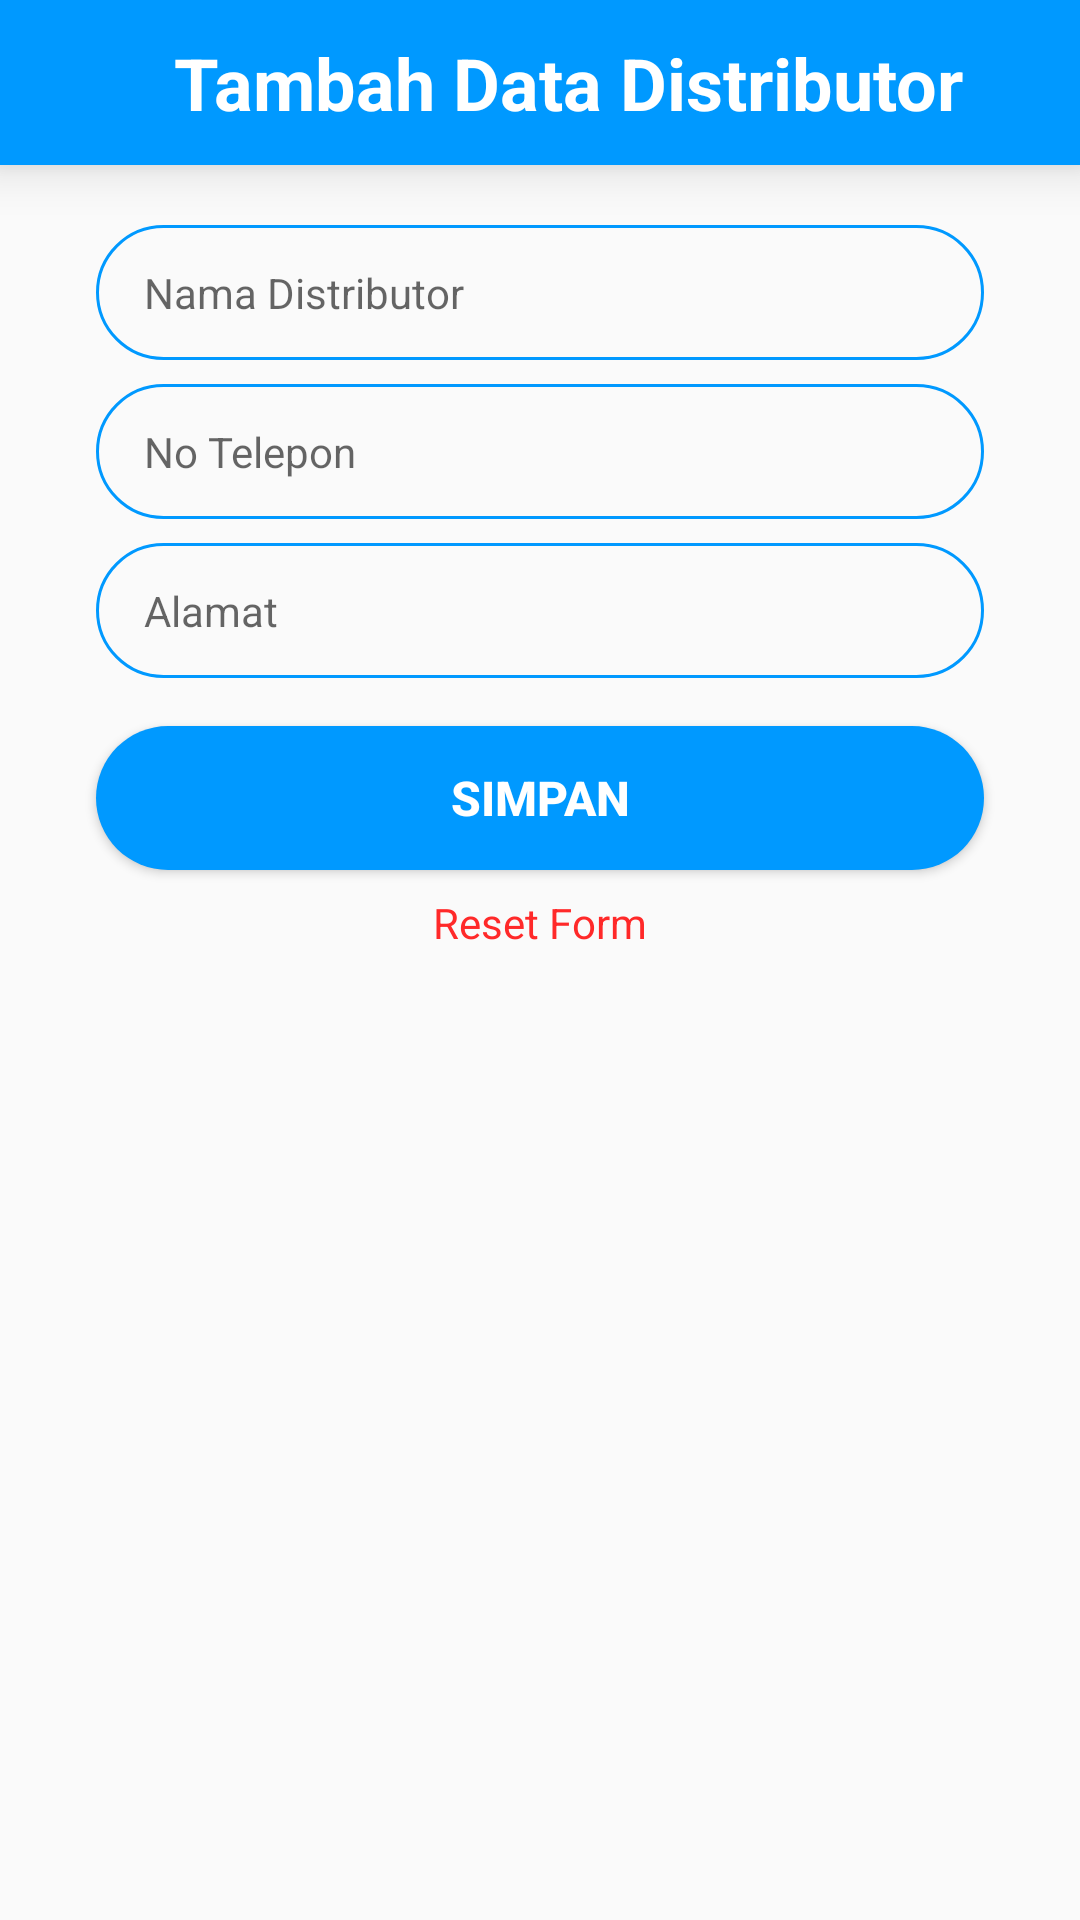

Produce the Android XML layout that renders to this screen, including the resource entries it uses.
<!-- AndroidManifest.xml: application theme AppTheme -->
<!-- res/layout/activity_form_distributor.xml -->
<?xml version="1.0" encoding="utf-8"?>
<LinearLayout
    xmlns:android="http://schemas.android.com/apk/res/android"
    xmlns:app="http://schemas.android.com/apk/res-auto"
    xmlns:tools="http://schemas.android.com/tools"
    android:layout_width="match_parent"
    android:layout_height="match_parent"
    tools:context=".Activity.FormDistributor"
    android:orientation="vertical">

    <LinearLayout
        android:id="@+id/topbar"
        android:layout_width="match_parent"
        android:layout_height="55dp"
        android:background="@color/colorPrimary"
        android:elevation="10dp"
        android:gravity="center_vertical">

        <androidx.constraintlayout.widget.ConstraintLayout
            android:id="@+id/toolbar"
            android:layout_width="match_parent"
            android:layout_height="match_parent"
            android:theme="@style/AppTheme.AppBarOverlay">

            <androidx.constraintlayout.widget.ConstraintLayout
                android:id="@+id/bg_btn"
                android:layout_width="50dp"
                android:layout_height="0dp"
                android:gravity="center"
                app:layout_constraintBottom_toBottomOf="parent"
                app:layout_constraintStart_toStartOf="parent"
                app:layout_constraintTop_toTopOf="parent"
                tools:ignore="MissingConstraints">

                <ImageView
                    android:layout_width="30dp"
                    android:layout_height="30dp"
                    android:src="@drawable/ic_back"
                    android:textAlignment="center"
                    app:layout_constraintBottom_toBottomOf="@+id/bg_btn"
                    app:layout_constraintEnd_toEndOf="@+id/bg_btn"
                    app:layout_constraintStart_toStartOf="@+id/bg_btn"
                    app:layout_constraintTop_toTopOf="@+id/bg_btn" />

                <Button
                    android:id="@+id/btn_back"
                    android:layout_width="50dp"
                    android:layout_height="0dp"
                    android:background="@color/colorTransparant"
                    android:padding="-40dp"
                    app:layout_constraintBottom_toBottomOf="parent"
                    app:layout_constraintTop_toTopOf="parent" />
            </androidx.constraintlayout.widget.ConstraintLayout>

            <TextView
                android:id="@+id/judul_form"
                android:layout_width="wrap_content"
                android:layout_height="wrap_content"
                android:layout_marginStart="8dp"
                android:text="Tambah Data Distributor"
                android:textColor="@android:color/white"
                android:textSize="24sp"
                android:textStyle="bold"
                app:layout_constraintBottom_toBottomOf="parent"
                app:layout_constraintStart_toEndOf="@+id/bg_btn"
                app:layout_constraintTop_toTopOf="parent"
                tools:ignore="MissingConstraints" />

        </androidx.constraintlayout.widget.ConstraintLayout>

    </LinearLayout>

    <LinearLayout
        android:layout_width="match_parent"
        android:layout_height="match_parent">

        <ScrollView
            android:id="@+id/scrollView4"
            android:layout_width="match_parent"
            android:layout_height="match_parent">

            <androidx.constraintlayout.widget.ConstraintLayout
                android:id="@+id/linearLayout"
                android:layout_width="match_parent"
                android:layout_height="wrap_content">

                <EditText
                    android:id="@+id/text_namadistributor"
                    android:layout_width="0dp"
                    android:layout_height="wrap_content"
                    android:layout_marginStart="32dp"
                    android:layout_marginEnd="32dp"
                    android:layout_marginTop="20dp"
                    android:background="@drawable/round_border"
                    android:ems="10"
                    android:hint="Nama Distributor"
                    android:inputType="text"
                    android:paddingStart="16dp"
                    android:paddingTop="13dp"
                    android:paddingEnd="16dp"
                    android:paddingBottom="13dp"
                    android:textColor="@color/colorBlack"
                    android:textSize="14sp"
                    app:layout_constraintEnd_toEndOf="parent"
                    app:layout_constraintStart_toStartOf="parent"
                    app:layout_constraintTop_toTopOf="parent" />

                <EditText
                    android:id="@+id/text_notelp"
                    android:layout_width="0dp"
                    android:layout_height="wrap_content"
                    android:layout_marginStart="32dp"
                    android:layout_marginTop="8dp"
                    android:layout_marginEnd="32dp"
                    android:background="@drawable/round_border"
                    android:ems="10"
                    android:hint="No Telepon"
                    android:inputType="number"
                    android:paddingStart="16dp"
                    android:paddingTop="13dp"
                    android:paddingEnd="16dp"
                    android:paddingBottom="13dp"
                    android:textColor="@color/colorBlack"
                    android:textSize="14sp"
                    app:layout_constraintEnd_toEndOf="parent"
                    app:layout_constraintStart_toStartOf="parent"
                    app:layout_constraintTop_toBottomOf="@+id/text_namadistributor" />

                <EditText
                    android:id="@+id/text_alamat"
                    android:layout_width="match_parent"
                    android:layout_height="wrap_content"
                    android:layout_marginStart="32dp"
                    android:layout_marginTop="8dp"
                    android:layout_marginEnd="32dp"
                    android:background="@drawable/round_border"
                    android:ems="10"
                    android:hint="Alamat"
                    android:gravity="start|top"
                    android:inputType="textMultiLine"
                    android:paddingStart="16dp"
                    android:paddingTop="13dp"
                    android:paddingEnd="16dp"
                    android:paddingBottom="13dp"
                    android:textColor="@color/colorBlack"
                    android:textSize="14sp"
                    app:layout_constraintEnd_toEndOf="parent"
                    app:layout_constraintStart_toStartOf="parent"
                    app:layout_constraintTop_toBottomOf="@+id/text_notelp" />

                <Button
                    android:id="@+id/btn_simpan"
                    android:layout_width="0dp"
                    android:layout_height="wrap_content"
                    android:layout_marginStart="32dp"
                    android:layout_marginTop="16dp"
                    android:layout_marginEnd="32dp"
                    android:background="@drawable/bg_ui"
                    android:text="Simpan"
                    android:textColor="@color/colorWhite"
                    android:textSize="16dp"
                    android:textStyle="bold"
                    app:layout_constraintEnd_toEndOf="parent"
                    app:layout_constraintStart_toStartOf="parent"
                    app:layout_constraintTop_toBottomOf="@+id/text_alamat" />

                <TextView
                    android:id="@+id/reset"
                    android:layout_width="wrap_content"
                    android:layout_height="wrap_content"
                    android:layout_marginTop="8dp"
                    android:layout_marginBottom="24dp"
                    android:text="Reset Form"
                    android:textColor="#FF2929"
                    android:textSize="14sp"
                    app:layout_constraintBottom_toBottomOf="parent"
                    app:layout_constraintEnd_toEndOf="parent"
                    app:layout_constraintStart_toStartOf="parent"
                    app:layout_constraintTop_toBottomOf="@+id/btn_simpan" />



            </androidx.constraintlayout.widget.ConstraintLayout>
        </ScrollView>

    </LinearLayout>
    
</LinearLayout>
<!-- resources referenced by this layout -->
<resources>
  <color name="colorBlack">#000000</color>
  <color name="colorPrimary">#0099ff</color>
  <color name="colorTransparant">#00FFFFFF</color>
  <color name="colorWhite">#fff</color>
  <!-- drawable bg_ui (drawable) -->
  <?xml version="1.0" encoding="utf-8"?>
  <selector xmlns:android="http://schemas.android.com/apk/res/android">
      <item android:state_pressed="true">
          <shape android:shape="rectangle">
              <solid android:color="@color/colorAccent"/>
              <corners android:radius="100dp"/>
          </shape>
      </item>
  
      <item>
          <shape android:shape="rectangle">
              <solid android:color="@color/colorPrimary"/>
              <corners android:radius="100dp"/>
          </shape>
      </item>
  </selector>
  <!-- drawable round_border (drawable) -->
  <?xml version="1.0" encoding="utf-8"?>
  <shape android:shape="rectangle"
      xmlns:android="http://schemas.android.com/apk/res/android">
     <stroke
        android:color="@color/colorPrimary"
        android:width="1dp"/>
     <corners android:radius="100dp"/>
  </shape>
  <style name="AppTheme.AppBarOverlay" parent="ThemeOverlay.AppCompat.Dark.ActionBar" />
  <style name="AppTheme" parent="Theme.AppCompat.Light.NoActionBar">
          
          <item name="colorPrimary">@color/colorPrimary</item>
          <item name="colorPrimaryDark">@color/colorPrimaryDark</item>
          <item name="colorAccent">@color/colorAccent</item>
      </style>
  <color name="colorAccent">#A40099FF</color>
  <color name="colorPrimaryDark">#0071BC</color>
</resources>
